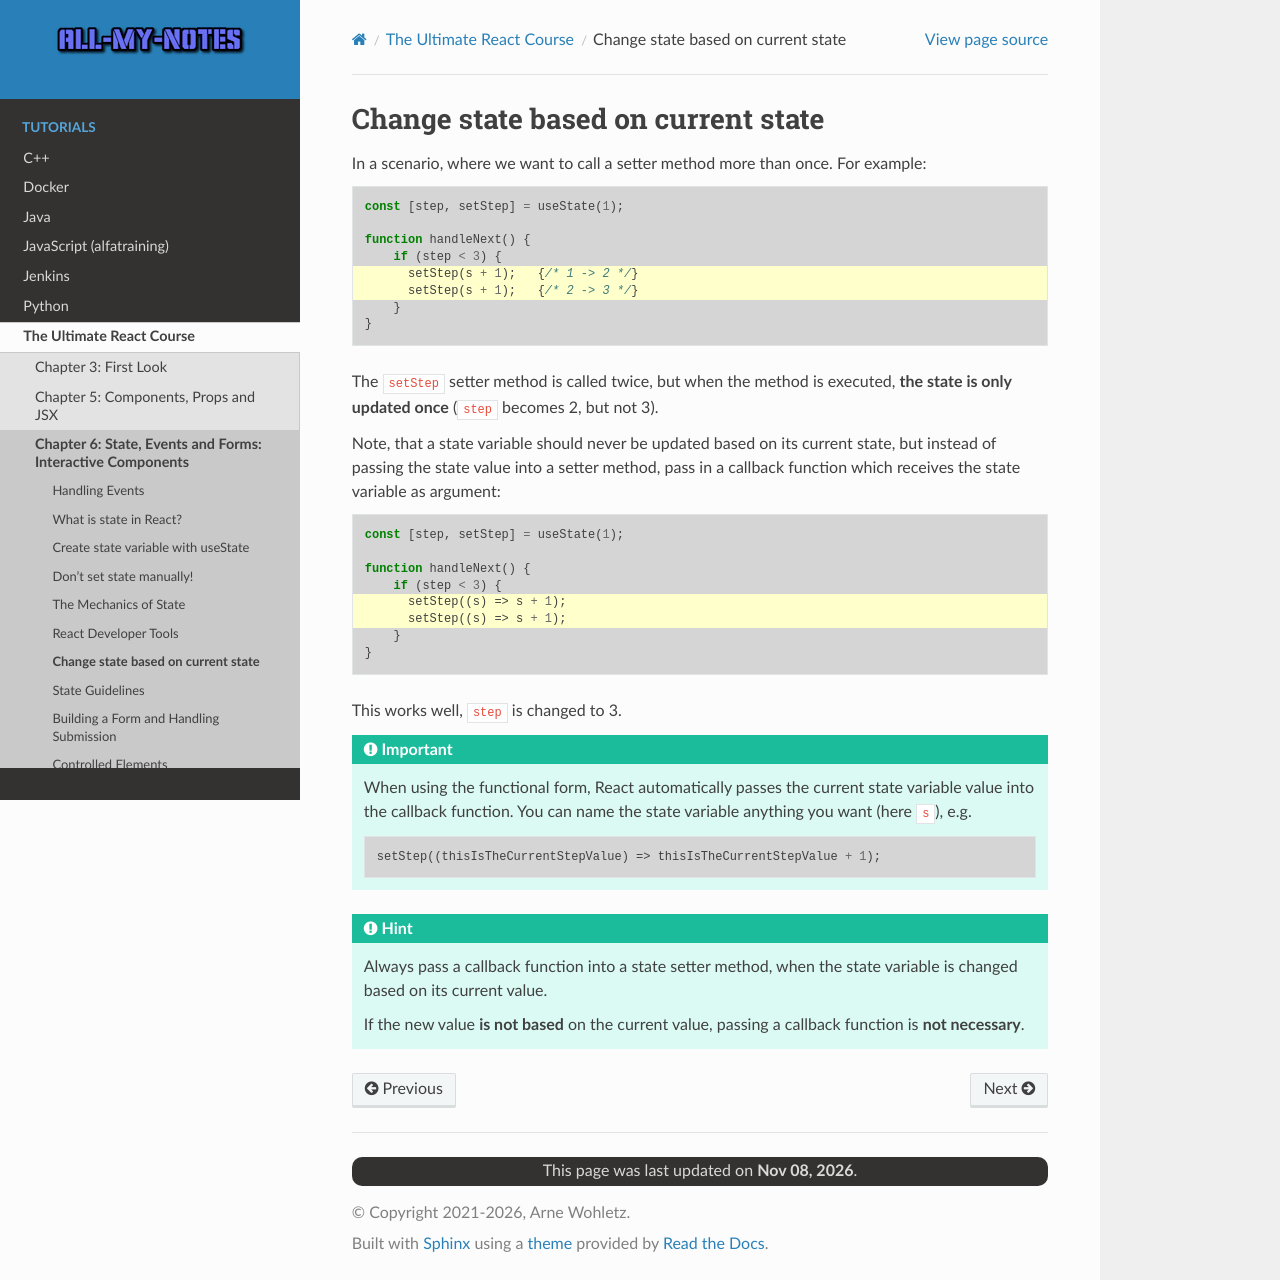

repository: arnewohletz/AllMyNotes · page: tutorial/react/udemy_ultimate_course/06_state_events_forms/65_update_state_based_on_current_state.html · generator: sphinx

.. _tutorial_react_ultimate_update_state_based_on_current_state:

Change state based on current state
===================================
In a scenario, where we want to call a setter method more than once. For example:

.. code-block:: jsx
    :emphasize-lines: 5,6

    const [step, setStep] = useState(1);

    function handleNext() {
        if (step < 3) {
          setStep(s + 1);   {/* 1 -> 2 */}
          setStep(s + 1);   {/* 2 -> 3 */}
        }
    }

The ``setStep`` setter method is called twice, but when the method is executed,
**the state is only updated once** (``step`` becomes 2, but not 3).

Note, that a state variable should never be updated based on its current state,
but instead of passing the state value into a setter method, pass in a callback
function which receives the state variable as argument:

.. code-block:: jsx
    :emphasize-lines: 5,6

    const [step, setStep] = useState(1);

    function handleNext() {
        if (step < 3) {
          setStep((s) => s + 1);
          setStep((s) => s + 1);
        }
    }

This works well, ``step`` is changed to 3.

.. important::

    When using the functional form, React automatically passes the current state
    variable value into the callback function. You can name the state variable
    anything you want (here ``s``), e.g.

    .. code-block:: jsx

        setStep((thisIsTheCurrentStepValue) => thisIsTheCurrentStepValue + 1);

.. hint::

    Always pass a callback function into a state setter method, when the state
    variable is changed based on its current value.

    If the new value **is not based** on the current value, passing a callback
    function is **not necessary**.
